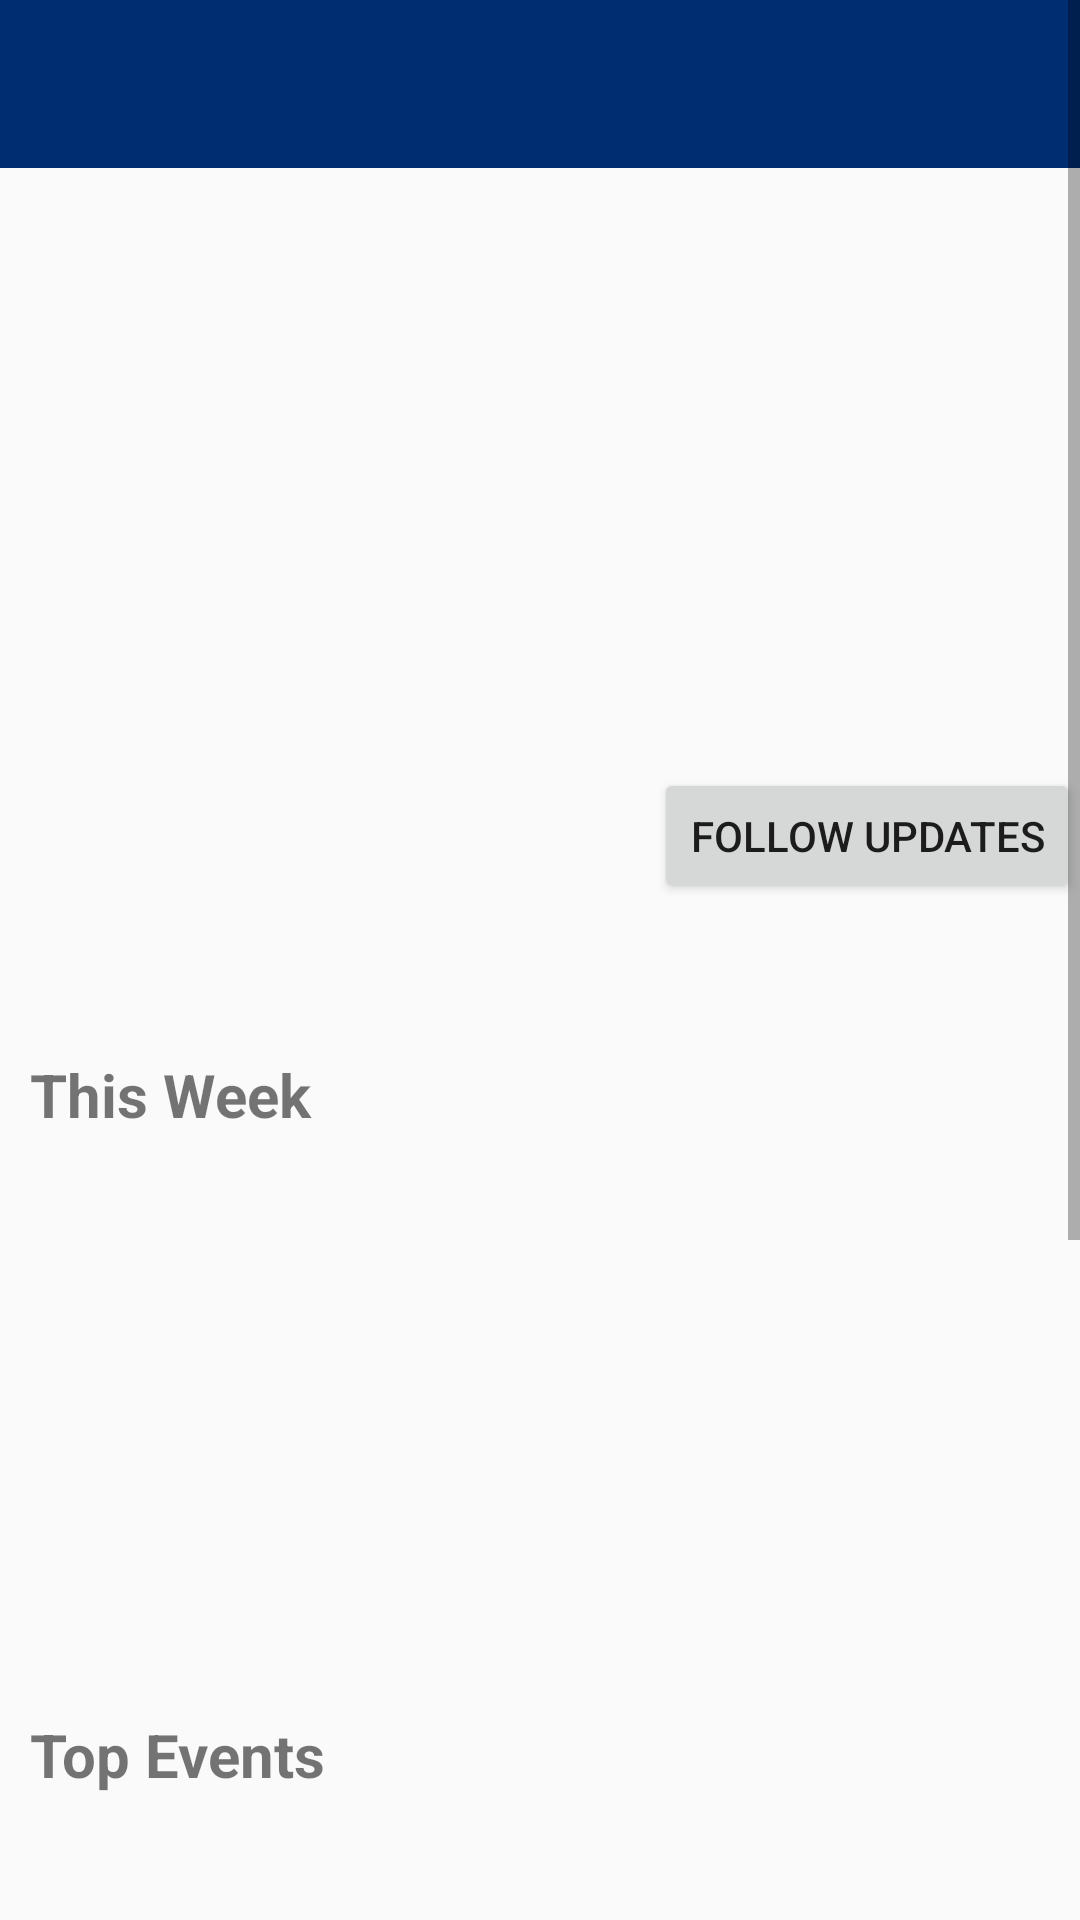

The Android layout XML behind this screen, and the referenced resources:
<!-- AndroidManifest.xml: activity theme AppTheme.NoActionBar -->
<!-- res/layout/individual_category.xml -->
<?xml version="1.0" encoding="utf-8"?>
<ScrollView xmlns:android="http://schemas.android.com/apk/res/android"
    android:layout_width="match_parent"
    android:layout_height="match_parent"
    xmlns:app="http://schemas.android.com/apk/res-auto">

    <LinearLayout xmlns:android="http://schemas.android.com/apk/res/android"
        android:orientation="vertical"
        android:layout_width="match_parent"
        android:layout_height="match_parent">

        <android.support.design.widget.AppBarLayout
            android:layout_height="wrap_content"
            android:layout_width="match_parent"
            android:theme="@style/AppTheme.AppBarOverlay">

            <android.support.v7.widget.Toolbar
                android:id="@+id/toolbar"
                android:layout_width="match_parent"
                android:layout_height="?attr/actionBarSize"
                android:background="?attr/colorPrimary"
                app:popupTheme="@style/AppTheme.PopupOverlay" />

        </android.support.design.widget.AppBarLayout>


        <ImageView
            android:id="@+id/category_banner"
            android:layout_width="match_parent"
            android:layout_height="@dimen/banner_image_height"
            android:contentDescription="@string/banner_image_description"/>

        <RelativeLayout
            android:orientation="horizontal"
            android:layout_width="match_parent"
            android:layout_height="wrap_content">

            <TextView
                android:id="@+id/category_name"
                android:layout_width="wrap_content"
                android:layout_height="wrap_content"
                android:layout_alignParentStart="true"
                android:layout_marginStart="@dimen/section_margin_left"
                android:textStyle="bold"
                android:textSize="@dimen/page_title_text_size"
                android:textAlignment="textStart"
                android:lines="2"
                android:scrollHorizontally="true"
                android:ellipsize="end"/>

            <Button
                android:id="@+id/follow_update"
                android:layout_width="wrap_content"
                android:layout_height="45dp"
                android:layout_gravity="end"
                android:layout_alignParentEnd="true"
                                android:text="@string/follow_updates"  />
        </RelativeLayout>

        <Space
            android:layout_width="match_parent"
            android:layout_height="20dp" />

        <LinearLayout
            android:layout_width="match_parent"
            android:layout_height="wrap_content"
            android:orientation="vertical">

            <TextView
                android:layout_width="wrap_content"
                android:layout_height="@dimen/section_title_size"
                android:layout_marginStart="@dimen/section_margin_left"
                android:textStyle="bold"
                android:textSize="20dp"
                android:text="@string/this_week"/>

            <LinearLayout
                android:layout_width="wrap_content"
                android:layout_height="@dimen/card_view_total_height"
                android:orientation="horizontal" >

                <android.support.v7.widget.RecyclerView
                    android:layout_width="wrap_content"
                    android:layout_height="wrap_content"
                    android:id="@+id/recycler_view_1" >
                </android.support.v7.widget.RecyclerView>

            </LinearLayout>
        </LinearLayout>

        <Space
            android:layout_width="match_parent"
            android:layout_height="20dp" />

        <LinearLayout
            android:layout_width="match_parent"
            android:layout_height="wrap_content"
            android:orientation="vertical">

            <TextView
                android:layout_width="wrap_content"
                android:layout_height="@dimen/section_title_size"
                android:layout_marginStart="@dimen/section_margin_left"
                android:textStyle="bold"
                android:textSize="@dimen/section_title_text_size"
                android:text="@string/top_events"/>

            <LinearLayout
                android:layout_width="wrap_content"
                android:layout_height="@dimen/card_view_total_height"
                android:orientation="horizontal" >

                <android.support.v7.widget.RecyclerView
                    android:layout_width="wrap_content"
                    android:layout_height="wrap_content"
                    android:id="@+id/recycler_view_2" >
                </android.support.v7.widget.RecyclerView>

            </LinearLayout>
        </LinearLayout>

        <Space
            android:layout_width="match_parent"
            android:layout_height="20dp" />

        <LinearLayout
            android:layout_width="match_parent"
            android:layout_height="wrap_content"
            android:orientation="vertical">

            <RelativeLayout
                android:layout_width="match_parent"
                android:layout_height="@dimen/section_title_size">

                <TextView
                    android:layout_width="wrap_content"
                    android:layout_height="wrap_content"
                    android:layout_alignParentStart="true"
                    android:layout_marginStart="@dimen/section_margin_left"
                    android:textStyle="bold"
                    android:textSize="@dimen/section_title_text_size"
                    android:text="@string/all_events"/>

                <Button
                    android:id="@+id/all_events_more"
                    android:layout_width="wrap_content"
                    android:layout_height="@dimen/more_button_height"
                    android:layout_gravity="end"
                    android:layout_alignParentEnd="true"
                    android:layout_marginEnd="@dimen/section_margin_right"
                    android:text="@string/more"
                    android:textColor="@color/white"
                    android:background="@color/midnightBlue" />

            </RelativeLayout>

            <LinearLayout
                android:layout_width="match_parent"
                android:layout_height="@dimen/card_view_total_height"
                android:orientation="horizontal" >

                <android.support.v7.widget.RecyclerView
                    android:layout_width="wrap_content"
                    android:layout_height="wrap_content"
                    android:id="@+id/recycler_view_3" >
                </android.support.v7.widget.RecyclerView>

            </LinearLayout>
        </LinearLayout>

    </LinearLayout>

</ScrollView>
<!-- resources referenced by this layout -->
<resources>
  <color name="midnightBlue">#002D72</color>
  <color name="white">#FFFFFF</color>
  <dimen name="banner_image_height">200dp</dimen>
  <dimen name="card_view_total_height">165dp</dimen>
  <dimen name="more_button_height">20dp</dimen>
  <dimen name="page_title_text_size">30sp</dimen>
  <dimen name="section_margin_left">10dp</dimen>
  <dimen name="section_margin_right">10dp</dimen>
  <dimen name="section_title_size">35dp</dimen>
  <dimen name="section_title_text_size">20dp</dimen>
  <string name="all_events">All Events</string>
  <string name="banner_image_description">Banner Image</string>
  <string name="follow_updates">Follow Updates</string>
  <string name="more">more</string>
  <string name="this_week">This Week</string>
  <string name="top_events">Top Events</string>
  <style name="AppTheme.AppBarOverlay" parent="ThemeOverlay.AppCompat.Dark.ActionBar" />
  <style name="AppTheme.PopupOverlay" parent="ThemeOverlay.AppCompat.Light" />
  <style name="AppTheme.NoActionBar">
          <item name="windowActionBar">false</item>
          <item name="windowNoTitle">true</item>
      </style>
</resources>
